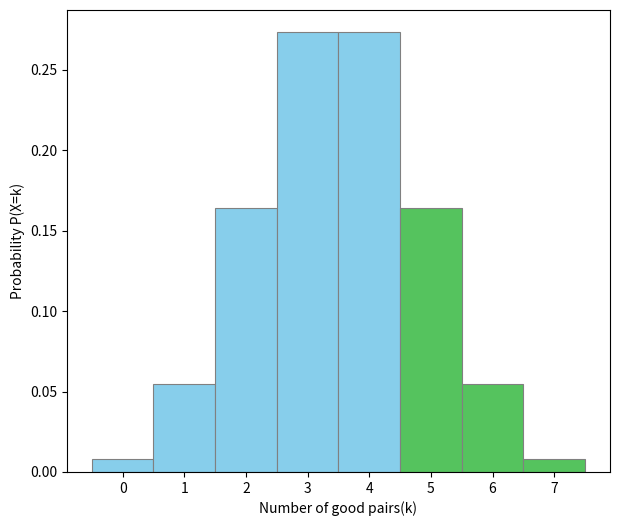

Source code (Python):
import numpy as np
import matplotlib.pyplot as plt
from math import comb

# Parameters for the binomial distribution B(n, p)
n = 7  # Number of trials
p = 0.5 # Probability of success

# Possible number of successes (k)
k_values = np.arange(0, n + 1)

# Calculate the Probability Mass Function (PMF)
probabilities = [comb(n, k) * (p**k) * ((1-p)**(n-k)) for k in k_values]

# Generate colors for bars
colors = ['skyblue' if k < 5 else '#55c35e' for k in k_values]

# Create the plot
plt.figure(figsize=(7, 6))
plt.bar(k_values, probabilities, color=colors, width=1.0, edgecolor='gray', linewidth=0.8)

# Add labels
plt.xlabel('Number of good pairs(k)')
plt.ylabel('Probability P(X=k)')
plt.xticks(k_values) # Ensure x-axis ticks are integers

# Save the plot
plt.savefig('binomial_distribution.png')
